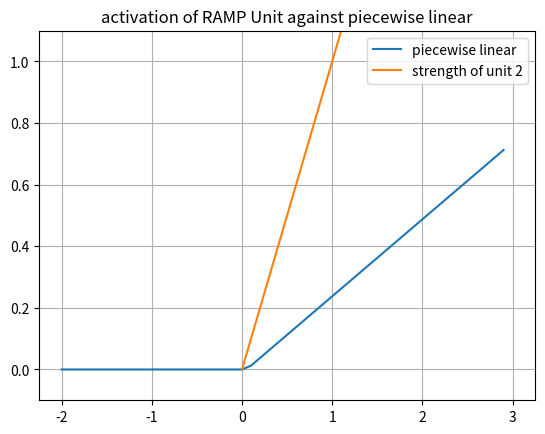
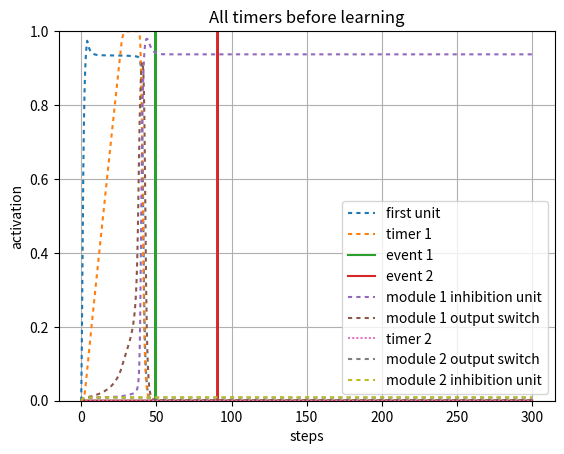
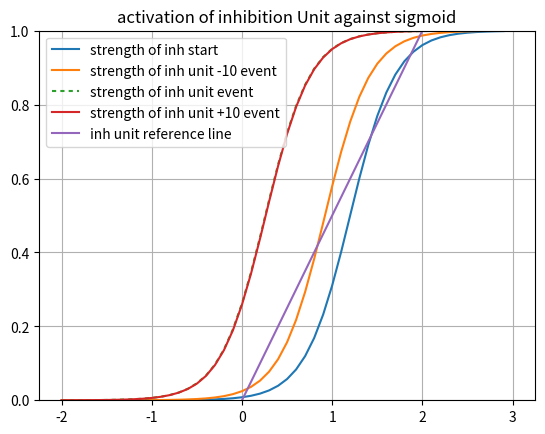
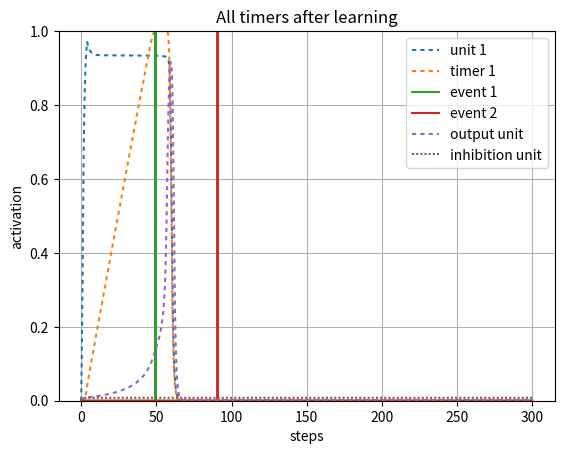

Reproduce these figures in Python, in order.
#!/usr/bin/env python3
# -*- coding: utf-8 -*-
"""
Created on Fri Apr 30 22:23:39 2021

@author: Robert Klock
"""

import numpy as np
import matplotlib.pyplot as plt
import math
import sys

sys.path.append('/Users/<user>/Documents/Class/Fall20/SimenLab/simenlab')

def plot_curves(bias, lambd = 4, slf_excitation = 2, v = 0):
    x_axis_vals = np.arange(-2, 3, dt)
    plt.plot(x_axis_vals, graph_sigmoid(lambd, x_axis_vals, bias - v))
    x1 = [0, 3]
    y2 = [0, 1/slf_excitation * 3]
    plt.plot(x1,y2, label = "strength of module 1 OFF")
    plt.ylim([0,1])
    plt.legend([ "sigmoid internal", "strength of unit 4"], loc = 0)
    plt.title("activation of 4 Unit against sigmoid BOT")
    plt.grid('on')
    plt.show() 

def sigmoid(l, total_input, b):
    f = 1/ (1 + np.exp(-l * (total_input - b)))
    return f

def graph_sigmoid(l, I, b):
    f=1/(1+np.exp(-l * (I-b)))
    return f

def sq_error(t, o):
    # T is target (desired) output
    # O is actual output
    return (t - o) ** 2

def state(unit_index, weights, v):
    activations = weights[unit_index,:] @ v
    return activations[0]

def energy(weights, v):
    return (-1/2) * v.T * weights * v

def piecewise_linear(v, bias):
    if ((v - (bias)) <= 0):
        return 0
    elif (((v - (bias))> 0) and ((v - (bias)) < 1)):
        return ((v - (bias)))
    else:
        return 1
    
def graph_pl(v, bias, c):
    f = np.zeros(v.size)
    for i in range (0, v.size):
        if ((v[i] - (bias))/c < 0):
            f[i] = 0
        elif ((v[i] - (bias))/c) >= 0 and ((v[i] - (bias))/c < 1):
            f[i] = ((v[i] - (bias))/c)
        else:
            f[i] = 1
    return f

def round_up(n, decimals=0):
    multiplier = 10 ** decimals
    return math.ceil(n * multiplier) / multiplier

pBA = np.random.normal(100, 10, 1)
pCA = np.random.normal(300, 10, 1)
pCB = np.random.normal(100, 10, 1)
pBC = np.random.normal(100, 10, 1)

events = {
        "pBA": np.random.normal(50, 5, 1)[0],
        "pCA": np.random.normal(100, 5, 1)[0],
        "pCB": np.random.normal(),
        "pBC": np.random.normal()}
   
# Setup our time series data, which is a series of zeros with two batches of 1's from
# 20-30 and 50-60
dt = .1
total_duration = 300
''' Establish Events '''
data1 = np.zeros((1,round(total_duration/dt)))
data1[0][0:round(4/dt)] = 1
event1 = np.zeros((1,round(total_duration/dt)))
event1[0][round(events["pBA"]/dt)] = 1
event2 = np.zeros((1,round(total_duration/dt)))
event2[0][round(events["pCA"]/dt)] = 1


stretch = 1
ramp_bias = .05
lmbd = 4
weights = np.array([[2,     0,  0,   -.5,      0,  0,  0,  0],     # 1->1, 2->1, 3->1 4->1
                    [.1,    1,  0,   -.5,       0,  0,  0,  0],      # 1->2, 2->2, 3->2
                    [0,     .5,  2,   -.5,      0,  0,  0,  0],     # 1->3, 2->3, 3->3
                    [0,     0,  1,    2,      0,  0,  0,  0],
                     
                    [0,     0,  0,    0,      0,  0,  0,-1],
                    [0,     0,  0,    0,     .4, 1,  0,-1],
                    [0,     0,  0,    0,      0,  .6,  2, -1],
                    [0,     0,  0,    0,      0,  0,  1, 2]])         
                         
 
beta = 1.2
inhibition_unit_bias = 1.2
third_unit_beta = 1.1
v = np.array([np.zeros(weights.shape[0])]).T 
v_test = np.array([np.zeros(weights.shape[0])]).T 
v_hist = np.array([np.zeros(weights.shape[0])]).T 
v_hist_test = np.array([np.zeros(weights.shape[0])]).T 
net_in = np.zeros(weights.shape[0])
noise = 0.00
steps = 0 
tau = 1
delta_A = 0
l = np.array([[lmbd, lmbd, lmbd, lmbd, lmbd, lmbd, lmbd, lmbd]]).T   
#l = np.full([ weights.shape[0] ], lmbd).T  
interval_1_slope = 1
bias = np.array([[beta, ramp_bias, beta, inhibition_unit_bias, beta, ramp_bias, beta, inhibition_unit_bias]]).T 
 
net_in_test = np.zeros(weights.shape[0])
timer_learn_1 = True  
timer_learn_2 = True  
early_1 = False
early_2 = False
SN1 = 0
for i in range (0, data1.size):
    net_in = weights @ v      
    # Transfer functions
    net_in[0] = sigmoid(l[0], data1[0][i] + net_in[0], bias[0])    
    net_in[1] = piecewise_linear(net_in[1], bias[1])
    net_in[2:4] = sigmoid(l[2:4], net_in[2:4], bias[2:4])      
    net_in[5] = piecewise_linear(net_in[5], bias[5])
    net_in[6:9] = sigmoid(l[6:9], net_in[6:9], bias[6:9])
    dv = (1/tau) * ((-v + net_in) * dt) + (noise * np.sqrt(dt) * np.random.normal(0, 1, (weights.shape[0],1)))  # Add noise using np.random
    v = v + dv            
    v_hist = np.concatenate((v_hist,v), axis=1)
    z = .99
    if (v[1] >= z) and timer_learn_1 == True:
                early_1 = True
                if i < round(events["pBA"]/dt):
                    # We're still in the interval, so we keep updating
                    drift = (weights[1][0] - bias[1])
                    d_A = (- (drift ** 2)/z) * dt
                    weights[1][0] = weights[1][0] + d_A  
                else:
                    timer_learn_1 = False
                    print(weights[1][0])
                    
    if (i > round(events["pBA"]/dt)) and (timer_learn_1 == True) and (not early_1):
#         If we hit our target late
#         Do the late update

        timer_learn_1 = False
        z = .9
        Vt = net_in[1][-1]
        
        drift = (weights[1][0] - bias[1])
        d_A = drift * ((z-Vt)/Vt)
        weights[1][0] = weights[1][0] + d_A
        print(weights[1][0])
        print("new weights", weights[1][0])

###

x_axis_vals = np.arange(-2, 3, dt)
plt.figure()
plt.plot(x_axis_vals, graph_pl(x_axis_vals, bias[1], lmbd))
x1 = [0, 3]
y2 = [0, 1/weights[1,1] * 3]
plt.plot(x1,y2, label = "strength of unit 2")
plt.ylim([-.1,1.1])
plt.legend([ "piecewise linear", "strength of unit 2"], loc = 0)
plt.title("activation of RAMP Unit against piecewise linear")
plt.grid('on')
plt.show()

plt.figure()
activation_plot_xvals = np.arange(0, total_duration, dt)
plt.plot(activation_plot_xvals, v_hist[0,0:-1], dashes = [2,2]) 
plt.plot(activation_plot_xvals, v_hist[1,0:-1], dashes = [2,2]) 
plt.plot(activation_plot_xvals, event1[0])
plt.plot(activation_plot_xvals, event2[0])
plt.plot(activation_plot_xvals, v_hist[3,0:-1], dashes = [2,2]) 
plt.plot(activation_plot_xvals, v_hist[2,0:-1], dashes = [2,2]) 
plt.plot(activation_plot_xvals, v_hist[5,0:-1], dashes = [1,1])
plt.plot(activation_plot_xvals, v_hist[6,0:-1], dashes = [2,2]) 
plt.plot(activation_plot_xvals, v_hist[7,0:-1], dashes = [2,2])  
plt.ylim([0,1])
#plt.plot(v2_v1_diff, dashes = [5,5])
plt.legend(["first unit", "timer 1", "event 1", "event 2", "module 1 inhibition unit", "module 1 output switch","timer 2", "module 2 output switch","module 2 inhibition unit"], loc=0)
plt.ylabel("activation")
plt.xlabel("steps")
plt.title("All timers before learning")
plt.grid('on')
plt.show()

x_axis_vals = np.arange(-2, 3, dt)
plt.figure()
plt.plot(x_axis_vals, graph_sigmoid(l[3], x_axis_vals, bias[3] - v_hist[3][1]))
plt.plot(x_axis_vals, graph_sigmoid(l[3], x_axis_vals, bias[3] - v_hist[3][round(events["pBA"]/dt) - 100]))
plt.plot(x_axis_vals, graph_sigmoid(l[3], x_axis_vals, bias[3] - v_hist[3][round(events["pBA"]/dt)]), dashes=[2,2])
plt.plot(x_axis_vals, graph_sigmoid(l[3], x_axis_vals, bias[3] - v_hist[3][round(events["pBA"]/dt) + 100]))
x1 = [0, 3]
y2 = [0, 1/weights[3,3] * 3]
plt.plot(x1,y2, label = "strength of inh unit")
plt.ylim([0,1])
plt.legend(["strength of inh start", "strength of inh unit -10 event", "strength of inh unit event","strength of inh unit +10 event", "inh unit reference line"], loc = 0)
plt.title("activation of inhibition Unit against sigmoid")
plt.grid('on')
plt.show() 
        
v = np.array([np.zeros(weights.shape[0])]).T 
v_test = np.array([np.zeros(weights.shape[0])]).T 
v_hist_test = np.array([np.zeros(weights.shape[0])]).T 
net_in_test = np.zeros(weights.shape[0])
data1 = np.zeros((1,round(total_duration/dt)))
data1[0][0:round(4/dt)] = .95
print(SN1)
for i in range (0, data1.size):
    net_in_test = weights @ v_test      
    # Transfer functions
    net_in_test[0] = sigmoid(l[0], data1[0][i] + net_in_test[0], bias[0])    
    net_in_test[1] = piecewise_linear(net_in_test[1], bias[1])
    net_in_test[2:5] = sigmoid(l[2:5], net_in_test[2:5], bias[2:5])
    
    net_in_test[5] = piecewise_linear(net_in_test[5], bias[5])
    net_in_test[6:9] = sigmoid(l[6:9], net_in_test[6:9], bias[6:9])

    dv = (1/tau) * ((-v_test + net_in_test) * dt) + (noise * np.sqrt(dt) * np.random.normal(0, 1, (weights.shape[0],1)))  # Add noise using np.random
    v_test = v_test + dv            
    v_hist_test = np.concatenate((v_hist_test,v_test), axis=1)
    
plt.figure()
activation_plot_xvals = np.arange(0, total_duration, dt)
plt.plot(activation_plot_xvals, v_hist_test[0,0:-1], dashes = [2,2]) 
plt.plot(activation_plot_xvals, v_hist_test[1,0:-1], dashes = [2,2]) 
plt.plot(activation_plot_xvals, event1[0])
plt.plot(activation_plot_xvals, event2[0])
plt.plot(activation_plot_xvals, v_hist_test[2,0:-1], dashes = [2,2]) 
plt.plot(activation_plot_xvals, v_hist_test[4,0:-1], dashes = [1,1])
plt.ylim([0,1])
#plt.plot(v2_v1_diff, dashes = [5,5])
plt.legend(["unit 1", "timer 1", "event 1", "event 2","output unit", "inhibition unit"], loc=0)
plt.ylabel("activation")
plt.xlabel("steps")
plt.title("All timers after learning")
plt.grid('on')
plt.show()

def multiple_trials(n=5, s = 1, noise = 0):
    ramp_bias = 0.05
    dt = .1
    stretch_factor = s
    total_duration = round(300 / stretch_factor)
    weights = np.array([[2,     0,  0,   -.5,      0,  0,  0,  0],     # 1->1, 2->1, 3->1 4->1
                        [0.3,  1,  0,   -.5,       0,  0,  0,  0],      # 1->2, 2->2, 3->2
                        [0,     .5,  2,   -.5,      0,  0,  0,  0],     # 1->3, 2->3, 3->3
                        [0,     0,  1,    2,      0,  0,  0,  0],
                         
                        [0,     0,  1,    0,      2,  0,  0,-.5],
                        [0,     0,  0,    0,     .08, 1,  0,-.5],
                        [0,     0,  0,    0,      0,  .5,  2, -.5],
                        [0,     0,  0,    0,      0,  0,  1, 2]]) 
    
    stretch_weights = np.array([[2,     0,  0,   -1,      0,  0,  0,  0],     # 1->1, 2->1, 3->1 4->1
                        [0.3,  1,  0,   -1,       0,  0,  0,  0],      # 1->2, 2->2, 3->2
                        [0,     .55,  2,   -1,      0,  0,  0,  0],     # 1->3, 2->3, 3->3
                        [0,     0,  1,    2,      0,  0,  0,  0],
                         
                        [0,     0,  1,    0,      2,  0,  0,-1],
                        [0,     0,  0,    0,     .03, 1,  0,-1],
                        [0,     0,  0,    0,      0,  .55,  2, -1],
                        [0,     0,  0,    0,      0,  0,  1, 2]]) 
    plt.figure()
    activation_plot_xvals = np.arange(0, total_duration, dt)
    for i in range(n):
        events = {
        "pBA": np.random.normal(70, 5, 1)[0] / s,
        "pCA": np.random.normal(140, 5, 1)[0] / s,
        "pCB": np.random.normal(),
        "pBC": np.random.normal()}
        ''' Establish Events '''
        data1 = np.zeros((1,round(total_duration/dt)))
        data1[0][0:round(10/dt)] = 1
        event1 = np.zeros((1,round(total_duration/dt)))
        event1[0][round(events["pBA"] / stretch_factor /dt)] = 1
        event2 = np.zeros((1,round(total_duration/dt)))
        event2[0][round(events["pCA"] / stretch_factor /dt)] = 1      
                                 
         
        beta = 1.2
        inhibition_unit_bias = 1.5
        lmbd = 4
        v_hist = np.array([np.zeros(weights.shape[0])]).T 
        noise = noise
        tau = 1
        l = np.array([[lmbd, lmbd, lmbd, lmbd, lmbd, lmbd, lmbd, lmbd]]).T   
        #l = np.full([ weights.shape[0] ], lmbd).T  
        bias = np.array([[beta, ramp_bias, beta, inhibition_unit_bias, beta, ramp_bias, beta, inhibition_unit_bias]]).T 
         
        v = np.array([np.zeros(weights.shape[0])]).T 
        net_in = np.zeros(weights.shape[0])
        timer_learn_1 = True  
        timer_learn_2 = True  
        early_1 = False
        early_2 = False
        stretched = False if s == 1 else True
        for i in range (0, data1.size):   

            net_in = weights @ v if not stretched else stretch_weights @ v  

            # Transfer functions
            net_in[0] = sigmoid(l[0], data1[0][i] + net_in[0], bias[0])    
            net_in[1] = piecewise_linear(net_in[1], bias[1])
            net_in[2:5] = sigmoid(l[2:5], net_in[2:5], bias[2:5])
            
            net_in[5] = piecewise_linear(net_in[5], bias[5])
            net_in[6:9] = sigmoid(l[6:9], net_in[6:9], bias[6:9])
        
            dv = (1/tau) * ((-v + net_in) * dt) + (noise * np.sqrt(dt) * np.random.normal(0, 1, (weights.shape[0],1)))  # Add noise using np.random
            v = v + dv            
            v_hist = np.concatenate((v_hist,v), axis=1)
            
            z = .9
            ''' Module 1 Learning Rules '''
            if (v[1] >= z) and timer_learn_1 == True:
                early_1 = True
                if i < round(events["pBA"]/dt):
                    # We're still in the interval, so we keep updating
                    if not stretched:
                        drift = (weights[1][0] - bias[1])
                        d_A = (- (drift ** 2)/z) * dt
                        weights[1][0] = weights[1][0] + d_A  
                    else:
                        drift = (ramp_bias + stretch_factor * (stretch_weights[1][0] - ramp_bias)) - ramp_bias
                        d_A = (- (drift ** 2)/z) * dt
                        stretch_weights[1][0] = stretch_weights[1][0] + d_A  
                else:
                    timer_learn_1 = False
                  
            if (i > round(events["pBA"]/dt)) and (net_in[0][-1] < z) and (timer_learn_1 == True) and (not early_1):
                # If we hit our target late
                # Do the late update
                timer_learn_1 = False
                z = net_in[0][-1]
                z = .9
                Vt = net_in[1][-1]
                if not stretched:
                    drift = (weights[1][0] - bias[1]) 
                    d_A = drift * ((z-Vt)/Vt)
                    weights[1][0] = weights[1][0] + d_A
                else:
                    drift = ramp_bias + (stretch_factor * (stretch_weights[1][0] - ramp_bias)) - ramp_bias
                    d_A = drift * ((z-Vt)/Vt)
                    stretch_weights[1][0] = (ramp_bias + (stretch_factor * (stretch_weights[1][0] - ramp_bias))) + d_A
            
            ''' Module 2 Learning Rules '''
            if (v[5] >= z) and timer_learn_2 == True:
                early_2 = True
                if i < round(events["pCA"]/dt):
                    if not stretched:
                        # We're still in the interval, so we keep updating
                        drift = (weights[5][4] - bias[5]) 
                        d_A = (- (drift ** 2)/z) * dt
                        weights[5][4] = weights[5][4] + d_A      
                    else: 
                         # We're still in the interval, so we keep updating
                        drift = stretch_weights[5][4] - bias[5]
                        d_A = (- (drift ** 2)/z) * dt
                        stretch_weights[5][4] = stretch_weights[5][4] + d_A  
                else:
                    timer_learn_2 = False
                  
            if (i > round(events["pCA"]/dt)) and (timer_learn_2 == True) and (not early_2):
                # If we hit our target late
                # Do the late update
                timer_learn_2 = False
                z = net_in[5][-1]
                z = .9
                Vt = net_in[5][-1]
                if not stretched:
                    drift = weights[5][4] - ramp_bias
                    d_A = drift * ((z-Vt)/Vt)
                    weights[5][4] = weights[5][4] + d_A
                else:
                    drift = ramp_bias + (stretch_factor * (stretch_weights[5][4] - ramp_bias)) - ramp_bias
                    d_A = drift * ((z-Vt)/Vt)
                    stretch_weights[5][4] = stretch_weights[5][4] + d_A
       
        plt.plot(activation_plot_xvals, event1[0], 'k', alpha = .6)
        plt.plot(activation_plot_xvals, event2[0], 'k', alpha = .6)      
        plt.plot(activation_plot_xvals, v_hist[1,0:-1], 'b', dashes = [2,2]) 
        plt.plot(activation_plot_xvals, v_hist[5,0:-1], 'r', dashes = [2,2]) 
        plt.ylim([0,1])
        #plt.plot(v2_v1_diff, dashes = [5,5])
    plt.legend(["event 1", "event 2", "timer 1", "timer 2"], loc=0)
    plt.ylabel("activation")
    plt.xlabel("steps")
    plt.title("Timer behavior multiple trials")
    plt.grid('on')
    plt.show()
        

